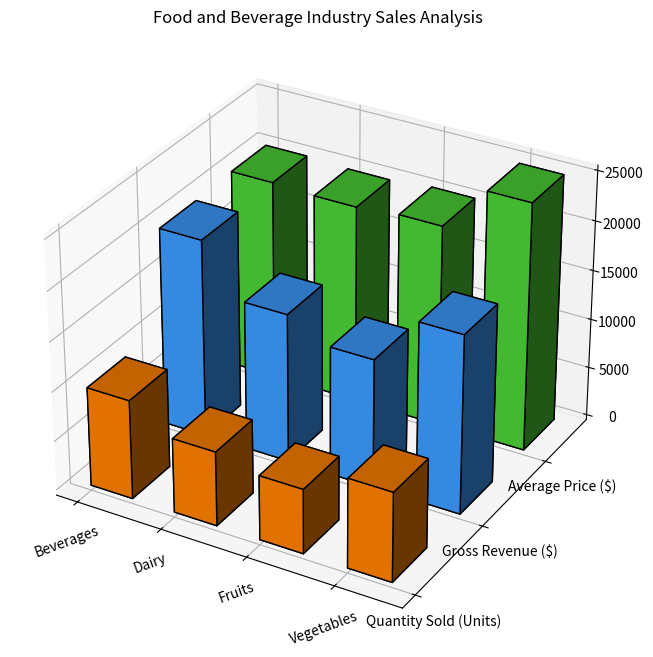

This figure's Python source: (Note: this script raises an exception after producing the figure.)

import numpy as np
import matplotlib.pyplot as plt

# transform the given data into three variables: y_values, data, x_values
y_values = ['Quantity Sold (Units)', 'Gross Revenue ($)', 'Average Price ($)']
data = np.array([[10000, 20000, 20200], [7500, 15000, 20000], [6500, 13000, 20400], [9000, 18000, 25000]])
x_values = ['Beverages', 'Dairy', 'Fruits', 'Vegetables']

# create figure
fig = plt.figure(figsize=(8, 8))
ax = fig.add_subplot(111, projection='3d')

# plot data
for i in range(len(y_values)):
    xpos = np.arange(len(x_values))
    ypos = [i] * len(x_values)
    dx = 0.5
    dy = 0.5
    dz = data[:, i]

    if i == 0:
        ax.bar3d(xpos, ypos, np.zeros(len(x_values)), dx, dy, dz, color='#ff8100', alpha=1, edgecolor='black')
    elif i == 1:
        ax.bar3d(xpos, ypos, np.zeros(len(x_values)), dx, dy, dz, color='#3d9bff', alpha=1, edgecolor='black')
    elif i == 2:
        ax.bar3d(xpos, ypos, np.zeros(len(x_values)), dx, dy, dz, color='#4cd137', alpha=1, edgecolor='black')

# set labels
ax.set_xticks(np.arange(len(x_values)))
ax.set_yticks(np.arange(len(y_values)))
ax.set_xticklabels(x_values, rotation=20)
ax.set_yticklabels(y_values)
ax.set_title('Food and Beverage Industry Sales Analysis')
plt.tight_layout()

# save figure
plt.savefig('/cpfs01/user/yehancheng/workspace/datasets/SimChartV2/demo/3D/png/5_202312251036.png')

# clear current image state
plt.cla()
